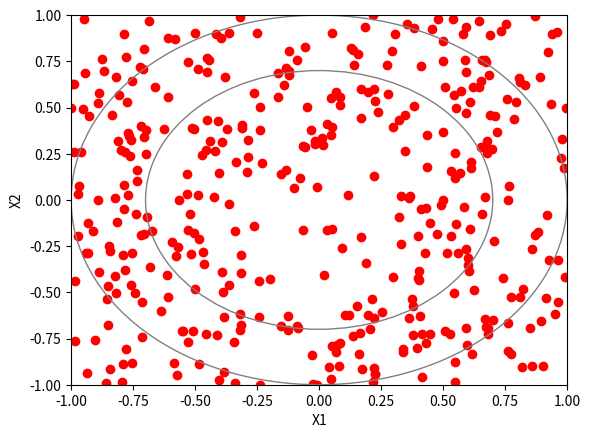

This chart was generated by the following Python code:
import numpy as np
import matplotlib.pyplot as plt
from matplotlib.animation import FuncAnimation

# Función para calcular la distancia euclidiana entre dos vectores
def euclidean_distance(x, w):
    return np.linalg.norm(x - w)

# Función para encontrar el índice del nodo ganador (unidad de salida más cercana)
def find_winner(x, som_map):
    distances = [euclidean_distance(x, w) for w in som_map]
    return np.argmin(distances)

# Función para actualizar los pesos de las unidades de salida
def update_weights(x, som_map, winner, learning_rate):
    for i in range(len(som_map)):
        som_map[i] += learning_rate * neighborhood_function(i, winner) * (x - som_map[i])

# Función de función de vecindad (neighborhood function) para el ajuste de pesos
def neighborhood_function(idx, winner):
    sigma = 2.5  # Parámetro de ancho de vecindad
    distance = np.abs(idx - winner)
    return np.exp(-distance**2 / (2 * sigma**2))

# Función principal para entrenar el modelo de Gas Neural
def train_gas_neural(data, som_map, epochs, learning_rate, ax):
    scat = ax.scatter([], [], c='b', s=2)
    som_scatter = ax.scatter(som_map[:, 0], som_map[:, 1], c='r')
    circle_outer = plt.Circle((0, 0), 1, color='gray', fill=False, linestyle='-', linewidth=1)
    circle_inner = plt.Circle((0, 0), 0.7, color='gray', fill=False, linestyle='-', linewidth=1)
    ax.add_artist(circle_outer)
    ax.add_artist(circle_inner)
    ax.set_xlim(-1, 1)
    ax.set_ylim(-1, 1)

    def init():
        return som_scatter,

    def update(frame):
        x = data[frame]
        winner = find_winner(x, som_map)
        update_weights(x, som_map, winner, learning_rate)
        som_scatter.set_offsets(som_map)
        ax.set_title(f'Gas Neural - Epoch {frame + 1}')
        return som_scatter,

    anim = FuncAnimation(ax.figure, update, frames=epochs, init_func=init, interval=1, blit=True)
    plt.show()

# Función para generar datos aleatorios en un anillo
def generate_data(num_samples):
    radius = np.sqrt(np.random.rand(num_samples))  # Radio aleatorio en el rango [0, 1)
    theta = np.random.uniform(0, 2*np.pi, num_samples)
    x1 = radius * np.cos(theta)
    x2 = radius * np.sin(theta)
    data = np.column_stack((x1, x2))
    return data

# Parámetros del modelo
input_dim = 2
output_dim = 400
epochs = 40000
learning_rate = 0.1

# Inicializar el mapa de Gas Neural (unidades de salida)
som_map = np.random.rand(output_dim, input_dim) * 2 - 1


# Generar datos aleatorios en un anillo
data = generate_data(epochs)

# Crear la figura y el eje
fig, ax = plt.subplots()
ax.set_xlabel('X1')
ax.set_ylabel('X2')

# Entrenar el modelo de Gas Neural con animación
train_gas_neural(data, som_map, epochs, learning_rate, ax)
